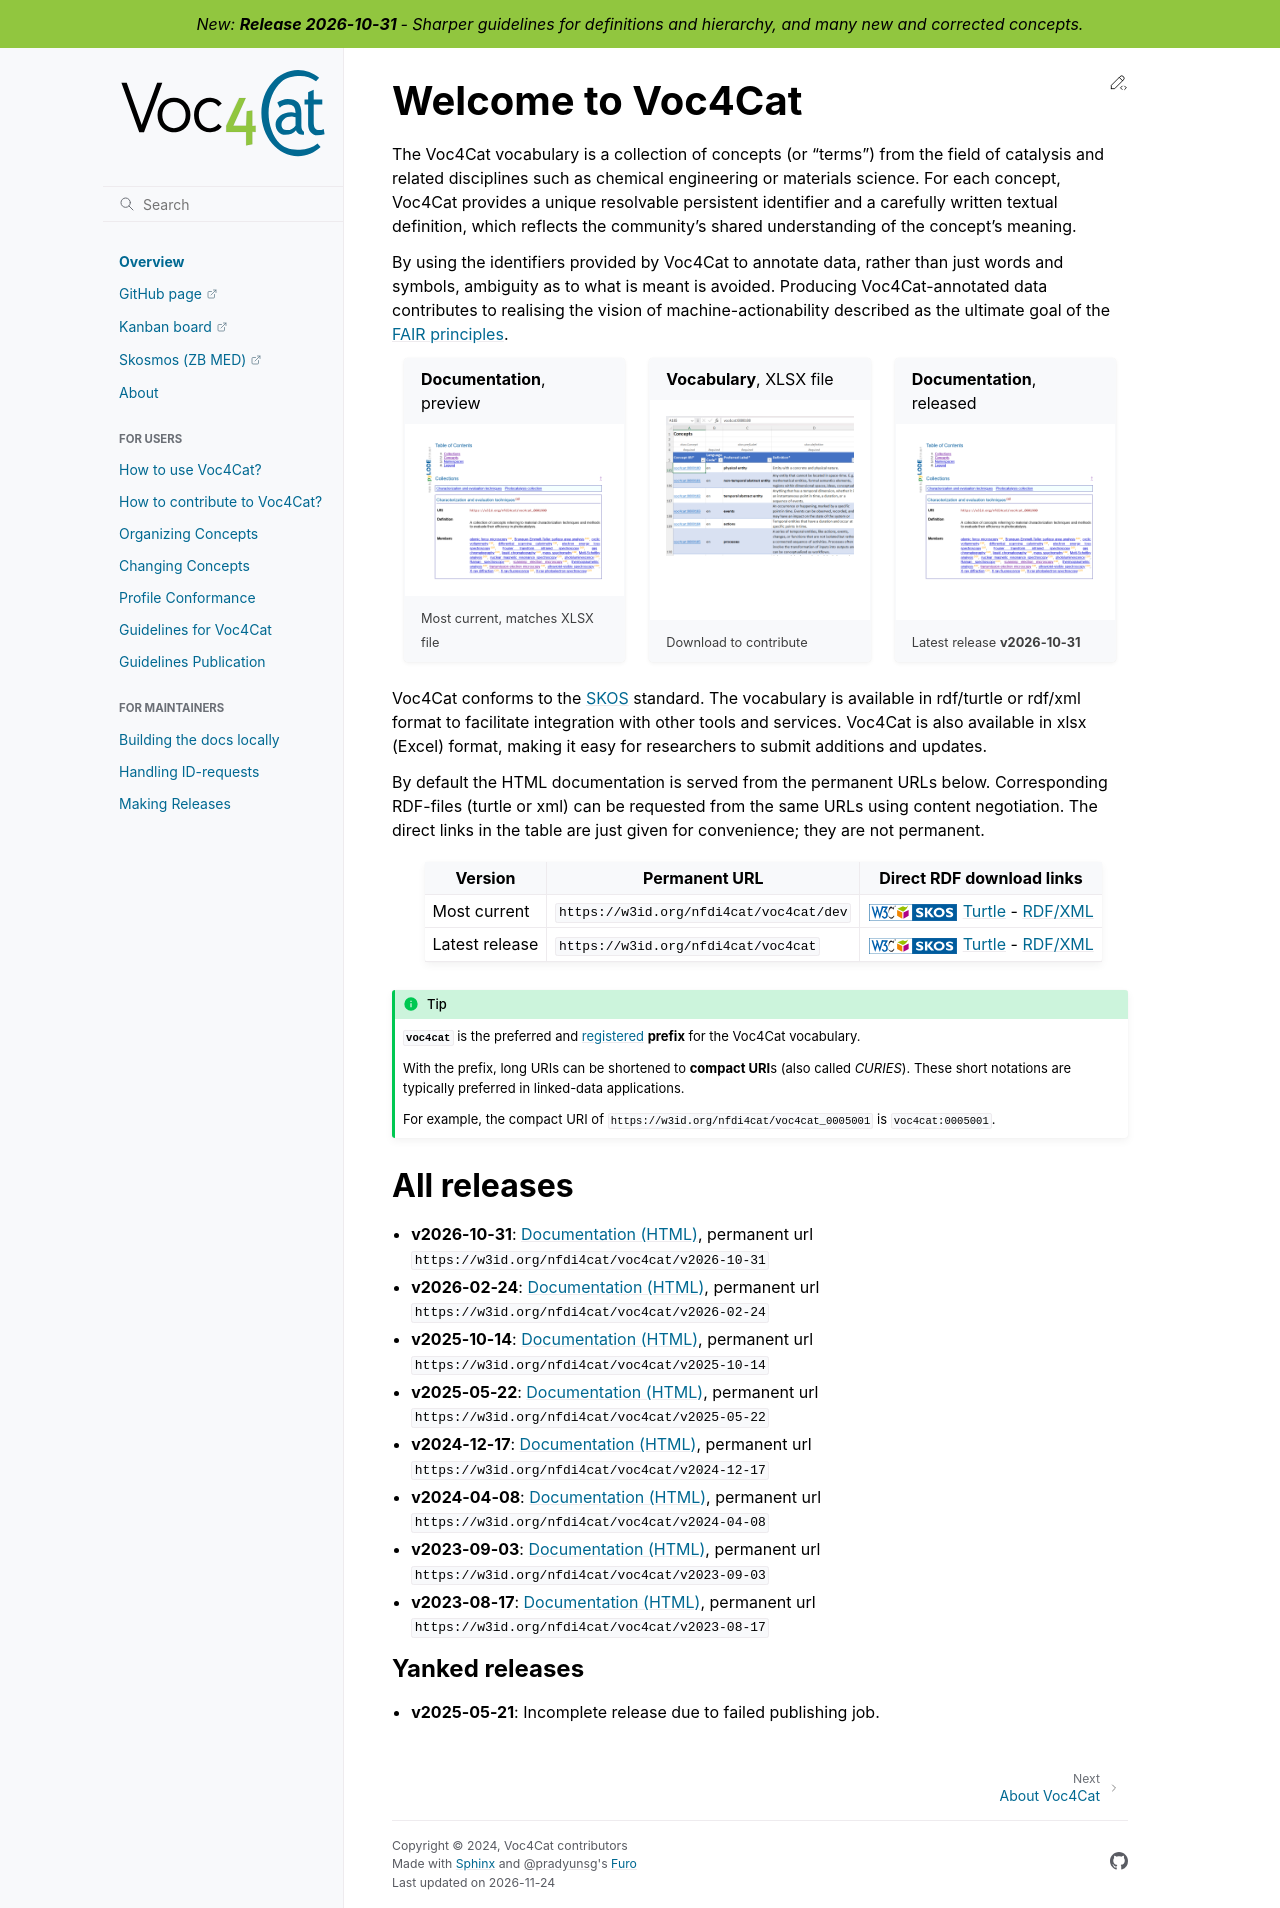

repository: nfdi4cat/voc4cat · page: index.html · generator: sphinx

---
hide-toc: true
myst:
  html_meta:
    "description lang=en": "Voc4Cat vocabulary for catalysis: docs, releases, RDF downloads, and why curated terms support FAIR data. Learn more here."
---

# Welcome to Voc4Cat

The Voc4Cat vocabulary is a collection of concepts (or "terms") from the field of catalysis and related disciplines such as chemical engineering or materials science.
For each concept, Voc4Cat provides a unique resolvable persistent identifier and a carefully written textual definition,
which reflects the community's shared understanding of the concept's meaning.

By using the identifiers provided by Voc4Cat to annotate data, rather than just words and symbols, ambiguity as to what is meant is avoided.
Producing Voc4Cat-annotated data contributes to realising the vision of machine-actionability described as the ultimate goal of the [FAIR principles](https://doi.org/10.1038/sdata.2016.18).

::::{grid} 3
:::{grid-item-card}
:link: https://w3id.org/nfdi4cat/voc4cat/dev

```{card-header}
**Documentation**, preview
```

```{image} _static/voc4cat-pylode-docs.png
:align: center
:alt: screenshot of pylode generated vocabulary documentation
```

```{card-footer}
<small>Most current, matches XLSX file</small>
```
:::

:::{grid-item-card}
:link: https://nfdi4cat.github.io/voc4cat/dev/voc4cat.xlsx

```{card-header}
**Vocabulary**, XLSX file
```

```{image} _static/voc4cat-concept-sheet.png
:align: center
:alt: screenshot concepts in xlsx worksheet
```

```{card-footer}
<small>Download to contribute</small>
```
:::

:::{grid-item-card}
:link: https://w3id.org/nfdi4cat/voc4cat

```{card-header}
**Documentation**, released
```

```{image} _static/voc4cat-pylode-docs.png
:align: center
:alt: screenshot of pylode generated vocabulary documentation
```

```{card-footer}
<small>Latest release **v2026-10-31**</small>
```
:::
::::

Voc4Cat conforms to the [SKOS](https://www.w3.org/TR/skos-reference/) standard.
The vocabulary is available in rdf/turtle or rdf/xml format to facilitate integration with other tools and services.
Voc4Cat is also available in xlsx (Excel) format, making it easy for researchers to submit additions and updates.

By default the HTML documentation is served from the permanent URLs below.
Corresponding RDF-files (turtle or xml) can be requested from the same URLs using content negotiation.
The direct links in the table are just given for convenience; they are not permanent.

:::{role} raw-html(raw)
:format: html
:::

| Version        | Permanent URL                               | Direct RDF download links                 |
| -------------- | ------------------------------------------- | ----------------------------------------- |
| Most current   | ```https://w3id.org/nfdi4cat/voc4cat/dev``` | {raw-html}`<img src="_static/W3C-SKOS-blue.svg" alt="W3C SKOS logo" style="vertical-align: middle" width=90px>` [Turtle](https://nfdi4cat.github.io/voc4cat/dev/voc4cat.ttl) - [RDF/XML](https://nfdi4cat.github.io/voc4cat/dev/voc4cat.xml) |
| Latest release | ```https://w3id.org/nfdi4cat/voc4cat```     | {raw-html}`<img src="_static/W3C-SKOS-blue.svg" alt="W3C SKOS logo" style="vertical-align: middle" width=90px>` [Turtle](https://nfdi4cat.github.io/voc4cat/latest/voc4cat.ttl) - [RDF/XML](https://nfdi4cat.github.io/voc4cat/latest/voc4cat.xml) |

```{tip}

**`voc4cat`** is the preferred and [registered](https://bioregistry.io/registry/voc4cat) **prefix** for the Voc4Cat vocabulary.

With the prefix, long URIs can be shortened to **compact URI**s (also called *CURIES*). These short notations are typically  preferred in linked-data applications.

For example, the compact URI of `https://w3id.org/nfdi4cat/voc4cat_0005001` is `voc4cat:0005001`.
```

## All releases

- **v2026-10-31**: [Documentation (HTML)](https://w3id.org/nfdi4cat/voc4cat/v2026-10-31), permanent url `https://w3id.org/nfdi4cat/voc4cat/v2026-10-31`
- **v2026-02-24**: [Documentation (HTML)](https://w3id.org/nfdi4cat/voc4cat/v2026-02-24), permanent url `https://w3id.org/nfdi4cat/voc4cat/v2026-02-24`
- **v2025-10-14**: [Documentation (HTML)](https://w3id.org/nfdi4cat/voc4cat/v2025-10-14), permanent url `https://w3id.org/nfdi4cat/voc4cat/v2025-10-14`
- **v2025-05-22**: [Documentation (HTML)](https://w3id.org/nfdi4cat/voc4cat/v2025-05-22), permanent url `https://w3id.org/nfdi4cat/voc4cat/v2025-05-22`
- **v2024-12-17**: [Documentation (HTML)](https://w3id.org/nfdi4cat/voc4cat/v2024-12-17), permanent url `https://w3id.org/nfdi4cat/voc4cat/v2024-12-17`
- **v2024-04-08**: [Documentation (HTML)](https://w3id.org/nfdi4cat/voc4cat/v2024-04-08), permanent url `https://w3id.org/nfdi4cat/voc4cat/v2024-04-08`
- **v2023-09-03**: [Documentation (HTML)](https://w3id.org/nfdi4cat/voc4cat/v2023-09-03), permanent url `https://w3id.org/nfdi4cat/voc4cat/v2023-09-03`
- **v2023-08-17**: [Documentation (HTML)](https://w3id.org/nfdi4cat/voc4cat/v2023-08-17), permanent url `https://w3id.org/nfdi4cat/voc4cat/v2023-08-17`

### Yanked releases

- **v2025-05-21**: Incomplete release due to failed publishing job.

```{toctree}
:hidden:
Overview <self>
GitHub page <https://github.com/nfdi4cat/voc4cat>
Kanban board <https://github.com/orgs/nfdi4cat/projects/11>
Skosmos (ZB MED) <https://semanticlookup.zbmed.de/skosmos/voc4cat/>
About <docs_usage/about>
```

```{toctree}
:caption: For Users
:hidden:
:maxdepth: 2

docs_usage/how-to-use
docs_usage/how-to-contribute
Organizing Concepts <docs_usage/organizing-concepts>
Changing Concepts <docs_usage/changing-concepts>
Profile Conformance <docs_usage/vocabulary-profile>
docs_usage/guidelines
Guidelines Publication <docs_usage/published-guidelines>
```

```{toctree}
:caption: For Maintainers
:glob:
:hidden:

docs_maintenance/*
```
